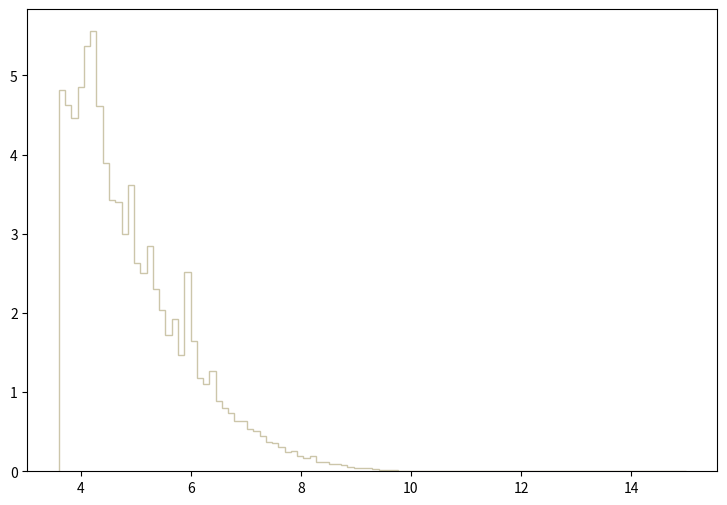

Write Python code to recreate this figure. (Note: this script raises an exception after producing the figure.)
def selection_8():

    # Library import
    import numpy
    import matplotlib
    import matplotlib.pyplot   as plt
    import matplotlib.gridspec as gridspec

    # Library version
    matplotlib_version = matplotlib.__version__
    numpy_version      = numpy.__version__

    # Histo binning
    xBinning = numpy.linspace(3.6,15.0,101,endpoint=True)

    # Creating data sequence: middle of each bin
    xData = numpy.array([3.657,3.771,3.885,3.999,4.113,4.227,4.341,4.455,4.569,4.683,4.797,4.911,5.025,5.139,5.253,5.367,5.481,5.595,5.709,5.823,5.937,6.051,6.165,6.279,6.393,6.507,6.621,6.735,6.849,6.963,7.077,7.191,7.305,7.419,7.533,7.647,7.761,7.875,7.989,8.103,8.217,8.331,8.445,8.559,8.673,8.787,8.901,9.015,9.129,9.243,9.357,9.471,9.585,9.699,9.813,9.927,10.041,10.155,10.269,10.383,10.497,10.611,10.725,10.839,10.953,11.067,11.181,11.295,11.409,11.523,11.637,11.751,11.865,11.979,12.093,12.207,12.321,12.435,12.549,12.663,12.777,12.891,13.005,13.119,13.233,13.347,13.461,13.575,13.689,13.803,13.917,14.031,14.145,14.259,14.373,14.487,14.601,14.715,14.829,14.943])

    # Creating weights for histo: y9_sdETA_0
    y9_sdETA_0_weights = numpy.array([1.26485585594,1.26662505574,1.21355386178,1.16225226763,1.12687147166,1.08264587669,1.11625747287,1.0791078771,1.02249868354,0.918126295432,0.955275891201,0.886283499058,0.765989512759,0.744761115177,0.675769123035,0.77660391155,0.643926726661,0.624467128877,0.594393932303,0.530708739556,0.516556341168,0.520094740765,0.440488349831,0.44225714963,0.410414753257,0.321963323331,0.29896592595,0.290120766957,0.247664091793,0.268892449375,0.198131257434,0.198131257434,0.196362217636,0.14329134368,0.132677184889,0.123832025896,0.088451469926,0.0937585493215,0.0760682713363,0.0849133903289,0.0955275891201,0.0548399137541,0.044225714963,0.0371496117689,0.0371496117689,0.0300734965748,0.0265354369778,0.0141522343882,0.0159212621867,0.0141522343882,0.00707611519408,0.00353805839704,0.0088451469926,0.00707611519408,0.00176902899852,0.0,0.0,0.0,0.0,0.0,0.0,0.0,0.0,0.0,0.0,0.0,0.0,0.0,0.0,0.0,0.0,0.0,0.0,0.0,0.0,0.0,0.0,0.0,0.0,0.0,0.0,0.0,0.0,0.0,0.0,0.0,0.0,0.0,0.0,0.0,0.0,0.0,0.0,0.0,0.0,0.0,0.0,0.0,0.0,0.0])

    # Creating weights for histo: y9_sdETA_1
    y9_sdETA_1_weights = numpy.array([0.784372259713,0.753332942473,0.735214550391,0.762986066217,0.751217025071,0.723427123865,0.719131339913,0.651851241688,0.665725009136,0.641090598653,0.620809526355,0.575953596218,0.562013881212,0.553511842114,0.479794462876,0.530000138845,0.437025273343,0.421000416461,0.362269200084,0.353730789909,0.363332634431,0.332331087156,0.282099551751,0.254288427422,0.271424360765,0.216926657857,0.193403203931,0.193401245489,0.169899734114,0.136774555571,0.153878114658,0.139958103983,0.0993890448854,0.0918838530854,0.106863501127,0.0790814336912,0.0716013019631,0.0683922138605,0.0491504351061,0.0363254136853,0.0470010643063,0.0235026065036,0.0341940205893,0.0213727441904,0.0288528559343,0.0213693468919,0.00961623307992,0.0128276353423,0.00854663963081,0.0138953622756,0.00961360317125,0.00427277025242,0.00320690823604,0.00427277025242,0.00106959065133,0.0,0.0,0.0,0.0,0.0,0.0,0.0,0.0,0.0,0.0,0.0,0.0,0.0,0.0,0.0,0.0,0.0,0.0,0.0,0.0,0.0,0.0,0.0,0.0,0.0,0.0,0.0,0.0,0.0,0.0,0.0,0.0,0.0,0.0,0.0,0.0,0.0,0.0,0.0,0.0,0.0,0.0,0.0,0.0,0.0])

    # Creating weights for histo: y9_sdETA_2
    y9_sdETA_2_weights = numpy.array([0.51876335166,0.495151744757,0.497929745569,0.497929745569,0.463900935621,0.457650933794,0.468762137042,0.477790139681,0.470150937448,0.447928130951,0.398621436537,0.400704917146,0.381259871461,0.352786903137,0.364592786588,0.345147820904,0.28472960324,0.281257282225,0.271534799383,0.248617552683,0.227089226389,0.226394746186,0.195838417253,0.179865772584,0.14236480162,0.163893127914,0.139586960808,0.132642318778,0.117364154311,0.102085989845,0.08264102416,0.0958358280175,0.0798631833479,0.0743074617237,0.0673628596935,0.0611126978662,0.0465289736027,0.0520846952269,0.0347231221513,0.027084035918,0.027778496121,0.0243061871059,0.0222227984968,0.0201394098877,0.0187504854817,0.0118058634514,0.0138892480605,0.00347231221513,0.00486123742118,0.00416677321815,0.00416677321815,0.00208338740908,0.00138892480605,0.0,0.000694462603025,0.0,0.0,0.0,0.0,0.0,0.0,0.0,0.0,0.0,0.0,0.0,0.0,0.0,0.0,0.0,0.0,0.0,0.0,0.0,0.0,0.0,0.0,0.0,0.0,0.0,0.0,0.0,0.0,0.0,0.0,0.0,0.0,0.0,0.0,0.0,0.0,0.0,0.0,0.0,0.0,0.0,0.0,0.0,0.0,0.0])

    # Creating weights for histo: y9_sdETA_3
    y9_sdETA_3_weights = numpy.array([0.356565023559,0.373634628517,0.36889306714,0.36272902535,0.354668383009,0.3357021775,0.320055012956,0.32953813571,0.305830368824,0.304407888411,0.277381040562,0.254621553951,0.258414795053,0.236603628718,0.228542986377,0.222853144725,0.223801425,0.185869013983,0.203886899216,0.181127452606,0.166428608337,0.153626404619,0.141298361038,0.126125396631,0.123280435805,0.130392797871,0.107633311261,0.0862963050636,0.0810806235488,0.0758649020339,0.0730199812077,0.0450447730826,0.0578469768009,0.0521571351483,0.0497863344598,0.0331908936398,0.0431481725318,0.0360358264661,0.034613358053,0.021337002197,0.0175437570953,0.0156471365445,0.0151729804068,0.0109055791674,0.0123280435805,0.0109055791674,0.00853480247882,0.00568986565254,0.00616402179026,0.00331908936398,0.00284493362627,0.00142246681314,0.000948311075424,0.000474155737712,0.00189662255085,0.0,0.0,0.0,0.0,0.0,0.0,0.0,0.0,0.0,0.0,0.0,0.0,0.0,0.0,0.0,0.0,0.0,0.0,0.0,0.0,0.0,0.0,0.0,0.0,0.0,0.0,0.0,0.0,0.0,0.0,0.0,0.0,0.0,0.0,0.0,0.0,0.0,0.0,0.0,0.0,0.0,0.0,0.0,0.0,0.0])

    # Creating weights for histo: y9_sdETA_4
    y9_sdETA_4_weights = numpy.array([0.0,0.0,0.0,0.0,0.0,0.0,0.0,0.0,0.0,0.0,0.0,0.0,0.0,0.0,0.0,0.0,0.0,0.0,0.0,0.0,0.0,0.0,0.0,0.0,0.0,0.0,0.0,0.0,0.0,0.0,0.0,0.0,0.0,0.0,0.0,0.0,0.0,0.0,0.0,0.0,0.0,0.0,0.0,0.0,0.0,0.0,0.0,0.0,0.0,0.0,0.0,0.0,0.0,0.0,0.0,0.0,0.0,0.0,0.0,0.0,0.0,0.0,0.0,0.0,0.0,0.0,0.0,0.0,0.0,0.0,0.0,0.0,0.0,0.0,0.0,0.0,0.0,0.0,0.0,0.0,0.0,0.0,0.0,0.0,0.0,0.0,0.0,0.0,0.0,0.0,0.0,0.0,0.0,0.0,0.0,0.0,0.0,0.0,0.0,0.0])

    # Creating weights for histo: y9_sdETA_5
    y9_sdETA_5_weights = numpy.array([0.0,0.0,0.0,0.0,0.0,0.0,0.0,0.0,0.0,0.0,0.0,1.0529581672,0.0,0.0,0.0,0.0,0.0,0.0,0.0,0.0,1.0521138287,0.0,0.0,0.0,0.0,0.0,0.0,0.0,0.0,0.0,0.0,0.0,0.0,0.0,0.0,0.0,0.0,0.0,0.0,0.0,0.0,0.0,0.0,0.0,0.0,0.0,0.0,0.0,0.0,0.0,0.0,0.0,0.0,0.0,0.0,0.0,0.0,0.0,0.0,0.0,0.0,0.0,0.0,0.0,0.0,0.0,0.0,0.0,0.0,0.0,0.0,0.0,0.0,0.0,0.0,0.0,0.0,0.0,0.0,0.0,0.0,0.0,0.0,0.0,0.0,0.0,0.0,0.0,0.0,0.0,0.0,0.0,0.0,0.0,0.0,0.0,0.0,0.0,0.0,0.0])

    # Creating weights for histo: y9_sdETA_6
    y9_sdETA_6_weights = numpy.array([0.23059715627,0.461112386191,0.230360177005,0.691774637787,1.38219088138,1.84211203079,0.920428310466,0.460551736365,0.230020174972,0.460138646192,0.229952466611,0.0,0.230673164862,0.230645228438,0.690907340558,0.0,0.230465313257,0.0,0.229952466611,0.0,0.0,0.230838554639,0.0,0.0,0.230619674488,0.0,0.0,0.0,0.0,0.0,0.0,0.0,0.0,0.0,0.0,0.0,0.0,0.0,0.0,0.0,0.0,0.0,0.0,0.0,0.0,0.0,0.0,0.0,0.0,0.0,0.0,0.0,0.0,0.0,0.0,0.0,0.0,0.0,0.0,0.0,0.0,0.0,0.0,0.0,0.0,0.0,0.0,0.0,0.0,0.0,0.0,0.0,0.0,0.0,0.0,0.0,0.0,0.0,0.0,0.0,0.0,0.0,0.0,0.0,0.0,0.0,0.0,0.0,0.0,0.0,0.0,0.0,0.0,0.0,0.0,0.0,0.0,0.0,0.0,0.0])

    # Creating weights for histo: y9_sdETA_7
    y9_sdETA_7_weights = numpy.array([0.91384050047,0.554062353954,0.747483349572,0.747725310461,0.581238908595,0.49836595783,0.526385721164,0.387815220248,0.221762693878,0.249246258034,0.166205588752,0.110557354,0.110729227013,0.110826665317,0.110868710349,0.138278109069,0.0276831145718,0.0554152752696,0.110685220136,0.0,0.0277179123174,0.0,0.0,0.0,0.0,0.0,0.0,0.0,0.0,0.0,0.0,0.0,0.0,0.0,0.0,0.0,0.0,0.0,0.0,0.0,0.0,0.0,0.0,0.0,0.0,0.0,0.0,0.0,0.0,0.0,0.0,0.0,0.0,0.0,0.0,0.0,0.0,0.0,0.0,0.0,0.0,0.0,0.0,0.0,0.0,0.0,0.0,0.0,0.0,0.0,0.0,0.0,0.0,0.0,0.0,0.0,0.0,0.0,0.0,0.0,0.0,0.0,0.0,0.0,0.0,0.0,0.0,0.0,0.0,0.0,0.0,0.0,0.0,0.0,0.0,0.0,0.0,0.0,0.0,0.0])

    # Creating weights for histo: y9_sdETA_8
    y9_sdETA_8_weights = numpy.array([0.262182322463,0.191670592855,0.181611577053,0.181468716064,0.201638393676,0.161341763234,0.120973034723,0.0806120743534,0.0705980288115,0.0302362005952,0.0604708961129,0.0403323881713,0.0302062143528,0.0100796984807,0.0100795224837,0.0504170024294,0.0,0.0201830108996,0.0100795224837,0.0100450210086,0.0,0.010012643635,0.0100921881967,0.0,0.0,0.0,0.0,0.0,0.0,0.0,0.0,0.0,0.0,0.0,0.0,0.0,0.0,0.0,0.0,0.0,0.0,0.0,0.0,0.0,0.0,0.0,0.0,0.0,0.0,0.0,0.0,0.0,0.0,0.0,0.0,0.0,0.0,0.0,0.0,0.0,0.0,0.0,0.0,0.0,0.0,0.0,0.0,0.0,0.0,0.0,0.0,0.0,0.0,0.0,0.0,0.0,0.0,0.0,0.0,0.0,0.0,0.0,0.0,0.0,0.0,0.0,0.0,0.0,0.0,0.0,0.0,0.0,0.0,0.0,0.0,0.0,0.0,0.0,0.0,0.0])

    # Creating weights for histo: y9_sdETA_9
    y9_sdETA_9_weights = numpy.array([0.121642005754,0.10187144924,0.104667041066,0.0735893446158,0.0679060916113,0.0678662705582,0.0282866022872,0.03678408414,0.0282986140097,0.0311159631356,0.00566743231172,0.0141469542924,0.0113139114394,0.0113231876286,0.00566538931856,0.00283441331285,0.0,0.00283102910045,0.0,0.00282142741735,0.00282586005844,0.0,0.0,0.0,0.0,0.0,0.0,0.0,0.0,0.0,0.0,0.0,0.0,0.0,0.0,0.0,0.0,0.0,0.0,0.0,0.0,0.0,0.0,0.0,0.0,0.0,0.0,0.0,0.0,0.0,0.0,0.0,0.0,0.0,0.0,0.0,0.0,0.0,0.0,0.0,0.0,0.0,0.0,0.0,0.0,0.0,0.0,0.0,0.0,0.0,0.0,0.0,0.0,0.0,0.0,0.0,0.0,0.0,0.0,0.0,0.0,0.0,0.0,0.0,0.0,0.0,0.0,0.0,0.0,0.0,0.0,0.0,0.0,0.0,0.0,0.0,0.0,0.0,0.0,0.0])

    # Creating weights for histo: y9_sdETA_10
    y9_sdETA_10_weights = numpy.array([0.0121872169607,0.0106563239972,0.00303761383335,0.00915251531391,0.0076228751579,0.00306125525669,0.00153333593818,0.0,0.00303360366741,0.0,0.00151881873561,0.0,0.00153821479612,0.0,0.0,0.00152260670551,0.0,0.0,0.0,0.0,0.0,0.0,0.0,0.0,0.0,0.0,0.0,0.0,0.0,0.0,0.0,0.0,0.0,0.0,0.0,0.0,0.0,0.0,0.0,0.0,0.0,0.0,0.0,0.0,0.0,0.0,0.0,0.0,0.0,0.0,0.0,0.0,0.0,0.0,0.0,0.0,0.0,0.0,0.0,0.0,0.0,0.0,0.0,0.0,0.0,0.0,0.0,0.0,0.0,0.0,0.0,0.0,0.0,0.0,0.0,0.0,0.0,0.0,0.0,0.0,0.0,0.0,0.0,0.0,0.0,0.0,0.0,0.0,0.0,0.0,0.0,0.0,0.0,0.0,0.0,0.0,0.0,0.0,0.0,0.0])

    # Creating weights for histo: y9_sdETA_11
    y9_sdETA_11_weights = numpy.array([0.00144396078159,0.000902635834474,0.000902943051981,0.000180547147582,0.000541688372338,0.000361042822758,0.000181168435318,0.0,0.000360556664527,0.000181168435318,0.0,0.000180755039128,0.0,0.0,0.0,0.0,0.0,0.0,0.0,0.0,0.0,0.0,0.0,0.0,0.0,0.0,0.0,0.0,0.0,0.0,0.0,0.0,0.0,0.0,0.0,0.0,0.0,0.0,0.0,0.0,0.0,0.0,0.0,0.0,0.0,0.0,0.0,0.0,0.0,0.0,0.0,0.0,0.0,0.0,0.0,0.0,0.0,0.0,0.0,0.0,0.0,0.0,0.0,0.0,0.0,0.0,0.0,0.0,0.0,0.0,0.0,0.0,0.0,0.0,0.0,0.0,0.0,0.0,0.0,0.0,0.0,0.0,0.0,0.0,0.0,0.0,0.0,0.0,0.0,0.0,0.0,0.0,0.0,0.0,0.0,0.0,0.0,0.0,0.0,0.0])

    # Creating weights for histo: y9_sdETA_12
    y9_sdETA_12_weights = numpy.array([0.0,0.0,0.0,0.0,0.0,0.0,0.0,0.0,0.0,0.0,0.0,0.0,0.0,0.0,0.0,0.0,0.0,0.0,0.0,0.0,0.0,0.0121753363378,0.0,0.0,0.012124083239,0.0,0.0,0.0,0.0,0.0,0.0,0.0,0.0,0.0,0.0,0.0,0.0,0.0,0.0,0.0,0.0,0.0,0.0,0.0,0.0,0.0,0.0,0.0,0.0,0.0,0.0,0.0,0.0,0.0,0.0,0.0,0.0,0.0,0.0,0.0,0.0,0.0,0.0,0.0,0.0,0.0,0.0,0.0,0.0,0.0,0.0,0.0,0.0,0.0,0.0,0.0,0.0,0.0,0.0,0.0,0.0,0.0,0.0,0.0,0.0,0.0,0.0,0.0,0.0,0.0,0.0,0.0,0.0,0.0,0.0,0.0,0.0,0.0,0.0,0.0])

    # Creating weights for histo: y9_sdETA_13
    y9_sdETA_13_weights = numpy.array([0.0,0.0,0.0,0.0,0.0,0.0,0.0100568570688,0.0501713567767,0.0200794017035,0.0200777075684,0.0100184167299,0.0301559479279,0.030147101237,0.0200884384681,0.0401541383374,0.0301172224785,0.0,0.0100696705151,0.0100584809593,0.0200730714231,0.0301047065389,0.0401576918891,0.0300999381684,0.050153010533,0.0301384156956,0.0200591464589,0.0100262841281,0.0201393410301,0.0100153631547,0.0301271641592,0.0200509278376,0.0200939795296,0.0100584809593,0.0,0.0,0.0,0.0,0.0,0.0,0.0,0.0,0.0,0.0,0.0,0.0,0.0,0.0,0.0,0.0,0.0,0.0,0.0,0.0,0.0,0.0,0.0,0.0,0.0,0.0,0.0,0.0,0.0,0.0,0.0,0.0,0.0,0.0,0.0,0.0,0.0,0.0,0.0,0.0,0.0,0.0,0.0,0.0,0.0,0.0,0.0,0.0,0.0,0.0,0.0,0.0,0.0,0.0,0.0,0.0,0.0,0.0,0.0,0.0,0.0,0.0,0.0,0.0,0.0,0.0,0.0])

    # Creating weights for histo: y9_sdETA_14
    y9_sdETA_14_weights = numpy.array([0.0880083837672,0.132010361546,0.10439925811,0.104526335527,0.18701765808,0.154076493863,0.165019736437,0.137499756609,0.21448360563,0.142987567267,0.137461649634,0.0935197979989,0.132012799093,0.126557854685,0.148465383984,0.137538676099,0.115474615698,0.0659982743917,0.0769952242378,0.0880737912616,0.0990298715801,0.0990466093986,0.0550064840188,0.0384810164906,0.0330127305795,0.0220136600681,0.0384987171399,0.0164906228027,0.0110140045455,0.0219703367438,0.0,0.00551630151219,0.00550877761904,0.00550972826213,0.0,0.00551421741004,0.0,0.0,0.0,0.0,0.0,0.0,0.0,0.0,0.0,0.0,0.0,0.0,0.0,0.0,0.0,0.0,0.0,0.0,0.0,0.0,0.0,0.0,0.0,0.0,0.0,0.0,0.0,0.0,0.0,0.0,0.0,0.0,0.0,0.0,0.0,0.0,0.0,0.0,0.0,0.0,0.0,0.0,0.0,0.0,0.0,0.0,0.0,0.0,0.0,0.0,0.0,0.0,0.0,0.0,0.0,0.0,0.0,0.0,0.0,0.0,0.0,0.0,0.0,0.0])

    # Creating weights for histo: y9_sdETA_15
    y9_sdETA_15_weights = numpy.array([0.138132422995,0.154929199354,0.163860950548,0.152944534994,0.142093013644,0.143075325101,0.139158184308,0.130283350822,0.119394351966,0.108560467089,0.0838788646159,0.116448780415,0.0898177063618,0.0789530378227,0.0700714704105,0.0532833118734,0.0611837302328,0.0394612393126,0.0384948968804,0.0335560671967,0.0286149046886,0.0148089093761,0.0187501319712,0.0148006122173,0.012829311494,0.00789720771968,0.00690275114645,0.00197192601644,0.00197234728765,0.00197209155879,0.000985635530986,0.0,0.000988438527688,0.0,0.0,0.0,0.0,0.0,0.0,0.0,0.0,0.0,0.0,0.0,0.0,0.0,0.0,0.0,0.0,0.0,0.0,0.0,0.0,0.0,0.0,0.0,0.0,0.0,0.0,0.0,0.0,0.0,0.0,0.0,0.0,0.0,0.0,0.0,0.0,0.0,0.0,0.0,0.0,0.0,0.0,0.0,0.0,0.0,0.0,0.0,0.0,0.0,0.0,0.0,0.0,0.0,0.0,0.0,0.0,0.0,0.0,0.0,0.0,0.0,0.0,0.0,0.0,0.0,0.0,0.0])

    # Creating weights for histo: y9_sdETA_16
    y9_sdETA_16_weights = numpy.array([0.0801557610904,0.0854663305328,0.0763641776742,0.0685538671355,0.073851993088,0.0610092711211,0.0572129663808,0.0534381876779,0.0426006681052,0.0365545763727,0.0345352580194,0.0264702080345,0.0231856628262,0.0216781160082,0.0176463372251,0.0151233376055,0.0131040312556,0.00781172693596,0.00807054352561,0.00403376734087,0.0030243398292,0.00378194591313,0.00352765539288,0.00176394192848,0.000755526700727,0.000252130794508,0.0,0.0,0.000252082340918,0.000252305643547,0.000503987352101,0.0,0.0,0.0,0.0,0.0,0.0,0.0,0.0,0.0,0.0,0.0,0.0,0.0,0.0,0.0,0.0,0.0,0.0,0.0,0.0,0.0,0.0,0.0,0.0,0.0,0.0,0.0,0.0,0.0,0.0,0.0,0.0,0.0,0.0,0.0,0.0,0.0,0.0,0.0,0.0,0.0,0.0,0.0,0.0,0.0,0.0,0.0,0.0,0.0,0.0,0.0,0.0,0.0,0.0,0.0,0.0,0.0,0.0,0.0,0.0,0.0,0.0,0.0,0.0,0.0,0.0,0.0,0.0,0.0])

    # Creating weights for histo: y9_sdETA_17
    y9_sdETA_17_weights = numpy.array([0.0389260031169,0.0358018373867,0.0326397426349,0.0343628239,0.0271982376438,0.0243259290152,0.0151663901852,0.0180442971934,0.0166066633073,0.0105892450106,0.010036534989,0.0088736325837,0.00800976662419,0.0040061104569,0.00400220758657,0.00228957829618,0.00114437376832,0.000573715741641,0.00114913738952,0.000575049055722,0.00114231136527,0.000287772706027,0.000284774873731,0.0,0.000285168759723,0.0,0.000286315227885,0.0,0.0,0.0,0.0,0.0,0.0,0.0,0.0,0.0,0.0,0.0,0.0,0.0,0.0,0.0,0.0,0.0,0.0,0.0,0.0,0.0,0.0,0.0,0.0,0.0,0.0,0.0,0.0,0.0,0.0,0.0,0.0,0.0,0.0,0.0,0.0,0.0,0.0,0.0,0.0,0.0,0.0,0.0,0.0,0.0,0.0,0.0,0.0,0.0,0.0,0.0,0.0,0.0,0.0,0.0,0.0,0.0,0.0,0.0,0.0,0.0,0.0,0.0,0.0,0.0,0.0,0.0,0.0,0.0,0.0,0.0,0.0,0.0])

    # Creating weights for histo: y9_sdETA_18
    y9_sdETA_18_weights = numpy.array([0.0050109188725,0.00440616414616,0.00321834372092,0.00306549751686,0.00220213198371,0.00200921522601,0.00144556915272,0.00112318962127,0.000948659418907,0.000691015465288,0.000626243845253,0.000259269415301,0.000192942029157,0.000216026015785,0.000107999513019,0.000129604428005,2.16086155982e-05,2.16292015664e-05,8.63666443678e-05,2.16142021404e-05,2.15594557025e-05,6.47874199332e-05,2.16179949542e-05,0.0,2.15983645236e-05,0.0,0.0,0.0,0.0,0.0,0.0,0.0,0.0,0.0,0.0,0.0,0.0,0.0,0.0,0.0,0.0,0.0,0.0,0.0,0.0,0.0,0.0,0.0,0.0,0.0,0.0,0.0,0.0,0.0,0.0,0.0,0.0,0.0,0.0,0.0,0.0,0.0,0.0,0.0,0.0,0.0,0.0,0.0,0.0,0.0,0.0,0.0,0.0,0.0,0.0,0.0,0.0,0.0,0.0,0.0,0.0,0.0,0.0,0.0,0.0,0.0,0.0,0.0,0.0,0.0,0.0,0.0,0.0,0.0,0.0,0.0,0.0,0.0,0.0,0.0])

    # Creating weights for histo: y9_sdETA_19
    y9_sdETA_19_weights = numpy.array([0.00104856559702,0.000397288422255,0.00045328392216,0.000312226970837,0.000282454230415,0.000141798218465,0.00011367591924,0.000113632160691,0.000112307183909,2.83973975057e-05,5.67472649421e-05,2.84292624007e-05,2.83684874635e-05,2.82164090598e-05,0.0,0.0,0.0,0.0,0.0,0.0,0.0,0.0,0.0,0.0,0.0,0.0,0.0,0.0,0.0,0.0,0.0,0.0,0.0,0.0,0.0,0.0,0.0,0.0,0.0,0.0,0.0,0.0,0.0,0.0,0.0,0.0,0.0,0.0,0.0,0.0,0.0,0.0,0.0,0.0,0.0,0.0,0.0,0.0,0.0,0.0,0.0,0.0,0.0,0.0,0.0,0.0,0.0,0.0,0.0,0.0,0.0,0.0,0.0,0.0,0.0,0.0,0.0,0.0,0.0,0.0,0.0,0.0,0.0,0.0,0.0,0.0,0.0,0.0,0.0,0.0,0.0,0.0,0.0,0.0,0.0,0.0,0.0,0.0,0.0,0.0])

    # Creating a new Canvas
    fig   = plt.figure(figsize=(12,6),dpi=80)
    frame = gridspec.GridSpec(1,1,right=0.7)
    pad   = fig.add_subplot(frame[0])

    # Creating a new Stack
    pad.hist(x=xData, bins=xBinning, weights=y9_sdETA_0_weights+y9_sdETA_1_weights+y9_sdETA_2_weights+y9_sdETA_3_weights+y9_sdETA_4_weights+y9_sdETA_5_weights+y9_sdETA_6_weights+y9_sdETA_7_weights+y9_sdETA_8_weights+y9_sdETA_9_weights+y9_sdETA_10_weights+y9_sdETA_11_weights+y9_sdETA_12_weights+y9_sdETA_13_weights+y9_sdETA_14_weights+y9_sdETA_15_weights+y9_sdETA_16_weights+y9_sdETA_17_weights+y9_sdETA_18_weights+y9_sdETA_19_weights,\
             label="$bg\_vbf\_1600\_inf$", histtype="step", rwidth=1.0,\
             color=None, edgecolor="#ccc6aa", linewidth=1, linestyle="solid",\
             bottom=None, cumulative=False, normed=False, align="mid", orientation="vertical")

    pad.hist(x=xData, bins=xBinning, weights=y9_sdETA_0_weights+y9_sdETA_1_weights+y9_sdETA_2_weights+y9_sdETA_3_weights+y9_sdETA_4_weights+y9_sdETA_5_weights+y9_sdETA_6_weights+y9_sdETA_7_weights+y9_sdETA_8_weights+y9_sdETA_9_weights+y9_sdETA_10_weights+y9_sdETA_11_weights+y9_sdETA_12_weights+y9_sdETA_13_weights+y9_sdETA_14_weights+y9_sdETA_15_weights+y9_sdETA_16_weights+y9_sdETA_17_weights+y9_sdETA_18_weights,\
             label="$bg\_vbf\_1200\_1600$", histtype="step", rwidth=1.0,\
             color=None, edgecolor="#c1bfa8", linewidth=1, linestyle="solid",\
             bottom=None, cumulative=False, normed=False, align="mid", orientation="vertical")

    pad.hist(x=xData, bins=xBinning, weights=y9_sdETA_0_weights+y9_sdETA_1_weights+y9_sdETA_2_weights+y9_sdETA_3_weights+y9_sdETA_4_weights+y9_sdETA_5_weights+y9_sdETA_6_weights+y9_sdETA_7_weights+y9_sdETA_8_weights+y9_sdETA_9_weights+y9_sdETA_10_weights+y9_sdETA_11_weights+y9_sdETA_12_weights+y9_sdETA_13_weights+y9_sdETA_14_weights+y9_sdETA_15_weights+y9_sdETA_16_weights+y9_sdETA_17_weights,\
             label="$bg\_vbf\_800\_1200$", histtype="step", rwidth=1.0,\
             color=None, edgecolor="#bab5a3", linewidth=1, linestyle="solid",\
             bottom=None, cumulative=False, normed=False, align="mid", orientation="vertical")

    pad.hist(x=xData, bins=xBinning, weights=y9_sdETA_0_weights+y9_sdETA_1_weights+y9_sdETA_2_weights+y9_sdETA_3_weights+y9_sdETA_4_weights+y9_sdETA_5_weights+y9_sdETA_6_weights+y9_sdETA_7_weights+y9_sdETA_8_weights+y9_sdETA_9_weights+y9_sdETA_10_weights+y9_sdETA_11_weights+y9_sdETA_12_weights+y9_sdETA_13_weights+y9_sdETA_14_weights+y9_sdETA_15_weights+y9_sdETA_16_weights,\
             label="$bg\_vbf\_600\_800$", histtype="step", rwidth=1.0,\
             color=None, edgecolor="#b2a596", linewidth=1, linestyle="solid",\
             bottom=None, cumulative=False, normed=False, align="mid", orientation="vertical")

    pad.hist(x=xData, bins=xBinning, weights=y9_sdETA_0_weights+y9_sdETA_1_weights+y9_sdETA_2_weights+y9_sdETA_3_weights+y9_sdETA_4_weights+y9_sdETA_5_weights+y9_sdETA_6_weights+y9_sdETA_7_weights+y9_sdETA_8_weights+y9_sdETA_9_weights+y9_sdETA_10_weights+y9_sdETA_11_weights+y9_sdETA_12_weights+y9_sdETA_13_weights+y9_sdETA_14_weights+y9_sdETA_15_weights,\
             label="$bg\_vbf\_400\_600$", histtype="step", rwidth=1.0,\
             color=None, edgecolor="#b7a39b", linewidth=1, linestyle="solid",\
             bottom=None, cumulative=False, normed=False, align="mid", orientation="vertical")

    pad.hist(x=xData, bins=xBinning, weights=y9_sdETA_0_weights+y9_sdETA_1_weights+y9_sdETA_2_weights+y9_sdETA_3_weights+y9_sdETA_4_weights+y9_sdETA_5_weights+y9_sdETA_6_weights+y9_sdETA_7_weights+y9_sdETA_8_weights+y9_sdETA_9_weights+y9_sdETA_10_weights+y9_sdETA_11_weights+y9_sdETA_12_weights+y9_sdETA_13_weights+y9_sdETA_14_weights,\
             label="$bg\_vbf\_200\_400$", histtype="step", rwidth=1.0,\
             color=None, edgecolor="#ad998c", linewidth=1, linestyle="solid",\
             bottom=None, cumulative=False, normed=False, align="mid", orientation="vertical")

    pad.hist(x=xData, bins=xBinning, weights=y9_sdETA_0_weights+y9_sdETA_1_weights+y9_sdETA_2_weights+y9_sdETA_3_weights+y9_sdETA_4_weights+y9_sdETA_5_weights+y9_sdETA_6_weights+y9_sdETA_7_weights+y9_sdETA_8_weights+y9_sdETA_9_weights+y9_sdETA_10_weights+y9_sdETA_11_weights+y9_sdETA_12_weights+y9_sdETA_13_weights,\
             label="$bg\_vbf\_100\_200$", histtype="step", rwidth=1.0,\
             color=None, edgecolor="#9b8e82", linewidth=1, linestyle="solid",\
             bottom=None, cumulative=False, normed=False, align="mid", orientation="vertical")

    pad.hist(x=xData, bins=xBinning, weights=y9_sdETA_0_weights+y9_sdETA_1_weights+y9_sdETA_2_weights+y9_sdETA_3_weights+y9_sdETA_4_weights+y9_sdETA_5_weights+y9_sdETA_6_weights+y9_sdETA_7_weights+y9_sdETA_8_weights+y9_sdETA_9_weights+y9_sdETA_10_weights+y9_sdETA_11_weights+y9_sdETA_12_weights,\
             label="$bg\_vbf\_0\_100$", histtype="step", rwidth=1.0,\
             color=None, edgecolor="#876656", linewidth=1, linestyle="solid",\
             bottom=None, cumulative=False, normed=False, align="mid", orientation="vertical")

    pad.hist(x=xData, bins=xBinning, weights=y9_sdETA_0_weights+y9_sdETA_1_weights+y9_sdETA_2_weights+y9_sdETA_3_weights+y9_sdETA_4_weights+y9_sdETA_5_weights+y9_sdETA_6_weights+y9_sdETA_7_weights+y9_sdETA_8_weights+y9_sdETA_9_weights+y9_sdETA_10_weights+y9_sdETA_11_weights,\
             label="$bg\_dip\_1600\_inf$", histtype="step", rwidth=1.0,\
             color=None, edgecolor="#afcec6", linewidth=1, linestyle="solid",\
             bottom=None, cumulative=False, normed=False, align="mid", orientation="vertical")

    pad.hist(x=xData, bins=xBinning, weights=y9_sdETA_0_weights+y9_sdETA_1_weights+y9_sdETA_2_weights+y9_sdETA_3_weights+y9_sdETA_4_weights+y9_sdETA_5_weights+y9_sdETA_6_weights+y9_sdETA_7_weights+y9_sdETA_8_weights+y9_sdETA_9_weights+y9_sdETA_10_weights,\
             label="$bg\_dip\_1200\_1600$", histtype="step", rwidth=1.0,\
             color=None, edgecolor="#84c1a3", linewidth=1, linestyle="solid",\
             bottom=None, cumulative=False, normed=False, align="mid", orientation="vertical")

    pad.hist(x=xData, bins=xBinning, weights=y9_sdETA_0_weights+y9_sdETA_1_weights+y9_sdETA_2_weights+y9_sdETA_3_weights+y9_sdETA_4_weights+y9_sdETA_5_weights+y9_sdETA_6_weights+y9_sdETA_7_weights+y9_sdETA_8_weights+y9_sdETA_9_weights,\
             label="$bg\_dip\_800\_1200$", histtype="step", rwidth=1.0,\
             color=None, edgecolor="#89a8a0", linewidth=1, linestyle="solid",\
             bottom=None, cumulative=False, normed=False, align="mid", orientation="vertical")

    pad.hist(x=xData, bins=xBinning, weights=y9_sdETA_0_weights+y9_sdETA_1_weights+y9_sdETA_2_weights+y9_sdETA_3_weights+y9_sdETA_4_weights+y9_sdETA_5_weights+y9_sdETA_6_weights+y9_sdETA_7_weights+y9_sdETA_8_weights,\
             label="$bg\_dip\_600\_800$", histtype="step", rwidth=1.0,\
             color=None, edgecolor="#829e8c", linewidth=1, linestyle="solid",\
             bottom=None, cumulative=False, normed=False, align="mid", orientation="vertical")

    pad.hist(x=xData, bins=xBinning, weights=y9_sdETA_0_weights+y9_sdETA_1_weights+y9_sdETA_2_weights+y9_sdETA_3_weights+y9_sdETA_4_weights+y9_sdETA_5_weights+y9_sdETA_6_weights+y9_sdETA_7_weights,\
             label="$bg\_dip\_400\_600$", histtype="step", rwidth=1.0,\
             color=None, edgecolor="#adbcc6", linewidth=1, linestyle="solid",\
             bottom=None, cumulative=False, normed=False, align="mid", orientation="vertical")

    pad.hist(x=xData, bins=xBinning, weights=y9_sdETA_0_weights+y9_sdETA_1_weights+y9_sdETA_2_weights+y9_sdETA_3_weights+y9_sdETA_4_weights+y9_sdETA_5_weights+y9_sdETA_6_weights,\
             label="$bg\_dip\_200\_400$", histtype="step", rwidth=1.0,\
             color=None, edgecolor="#7a8e99", linewidth=1, linestyle="solid",\
             bottom=None, cumulative=False, normed=False, align="mid", orientation="vertical")

    pad.hist(x=xData, bins=xBinning, weights=y9_sdETA_0_weights+y9_sdETA_1_weights+y9_sdETA_2_weights+y9_sdETA_3_weights+y9_sdETA_4_weights+y9_sdETA_5_weights,\
             label="$bg\_dip\_100\_200$", histtype="step", rwidth=1.0,\
             color=None, edgecolor="#758991", linewidth=1, linestyle="solid",\
             bottom=None, cumulative=False, normed=False, align="mid", orientation="vertical")

    pad.hist(x=xData, bins=xBinning, weights=y9_sdETA_0_weights+y9_sdETA_1_weights+y9_sdETA_2_weights+y9_sdETA_3_weights+y9_sdETA_4_weights,\
             label="$bg\_dip\_0\_100$", histtype="step", rwidth=1.0,\
             color=None, edgecolor="#688296", linewidth=1, linestyle="solid",\
             bottom=None, cumulative=False, normed=False, align="mid", orientation="vertical")

    pad.hist(x=xData, bins=xBinning, weights=y9_sdETA_0_weights+y9_sdETA_1_weights+y9_sdETA_2_weights+y9_sdETA_3_weights,\
             label="$signal\_2pt4TeVL$", histtype="step", rwidth=1.0,\
             color=None, edgecolor="#6d7a84", linewidth=1, linestyle="solid",\
             bottom=None, cumulative=False, normed=False, align="mid", orientation="vertical")

    pad.hist(x=xData, bins=xBinning, weights=y9_sdETA_0_weights+y9_sdETA_1_weights+y9_sdETA_2_weights,\
             label="$signal\_2pt2TeVL$", histtype="step", rwidth=1.0,\
             color=None, edgecolor="#7c99d1", linewidth=1, linestyle="solid",\
             bottom=None, cumulative=False, normed=False, align="mid", orientation="vertical")

    pad.hist(x=xData, bins=xBinning, weights=y9_sdETA_0_weights+y9_sdETA_1_weights,\
             label="$signal\_2TeVL$", histtype="step", rwidth=1.0,\
             color=None, edgecolor="#7f7f9b", linewidth=1, linestyle="solid",\
             bottom=None, cumulative=False, normed=False, align="mid", orientation="vertical")

    pad.hist(x=xData, bins=xBinning, weights=y9_sdETA_0_weights,\
             label="$signal\_1pt8TeVL$", histtype="step", rwidth=1.0,\
             color=None, edgecolor="#aaa5bf", linewidth=1, linestyle="solid",\
             bottom=None, cumulative=False, normed=False, align="mid", orientation="vertical")


    # Axis
    plt.rc('text',usetex=False)
    plt.xlabel(r"\Delta\eta ( j_{1} , j_{2} ) ",\
               fontsize=16,color="black")
    plt.ylabel(r"$\mathrm{Events}$ $(\mathcal{L}_{\mathrm{int}} = 40.0\ \mathrm{fb}^{-1})$ ",\
               fontsize=16,color="black")

    # Boundary of y-axis
    ymax=(y9_sdETA_0_weights+y9_sdETA_1_weights+y9_sdETA_2_weights+y9_sdETA_3_weights+y9_sdETA_4_weights+y9_sdETA_5_weights+y9_sdETA_6_weights+y9_sdETA_7_weights+y9_sdETA_8_weights+y9_sdETA_9_weights+y9_sdETA_10_weights+y9_sdETA_11_weights+y9_sdETA_12_weights+y9_sdETA_13_weights+y9_sdETA_14_weights+y9_sdETA_15_weights+y9_sdETA_16_weights+y9_sdETA_17_weights+y9_sdETA_18_weights+y9_sdETA_19_weights).max()*1.1
    ymin=0 # linear scale
    #ymin=min([x for x in (y9_sdETA_0_weights+y9_sdETA_1_weights+y9_sdETA_2_weights+y9_sdETA_3_weights+y9_sdETA_4_weights+y9_sdETA_5_weights+y9_sdETA_6_weights+y9_sdETA_7_weights+y9_sdETA_8_weights+y9_sdETA_9_weights+y9_sdETA_10_weights+y9_sdETA_11_weights+y9_sdETA_12_weights+y9_sdETA_13_weights+y9_sdETA_14_weights+y9_sdETA_15_weights+y9_sdETA_16_weights+y9_sdETA_17_weights+y9_sdETA_18_weights+y9_sdETA_19_weights) if x])/100. # log scale
    plt.gca().set_ylim(ymin,ymax)

    # Log/Linear scale for X-axis
    plt.gca().set_xscale("linear")
    #plt.gca().set_xscale("log",nonposx="clip")

    # Log/Linear scale for Y-axis
    plt.gca().set_yscale("linear")
    #plt.gca().set_yscale("log",nonposy="clip")

    # Legend
    plt.legend(bbox_to_anchor=(1.05,1), loc=2, borderaxespad=0.)

    # Saving the image
    plt.savefig('../../HTML/MadAnalysis5job_0/selection_8.png')
    plt.savefig('../../PDF/MadAnalysis5job_0/selection_8.png')
    plt.savefig('../../DVI/MadAnalysis5job_0/selection_8.eps')

# Running!
if __name__ == '__main__':
    selection_8()
